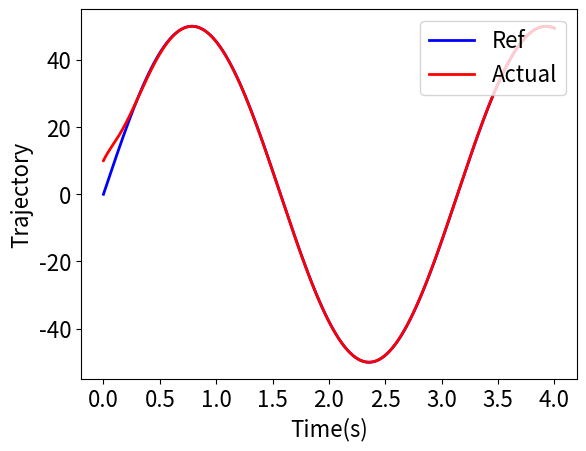

Source code (Python):
# -*- coding: utf-8 -*-
"""
Created on Sat Sep 12 11:28:49 2020

[redacted]
"""

import numpy as np
import matplotlib.pyplot as plt
from numpy import sin, cos, arctan

t0 = 0; tn = 4.0; interval = 4001
tt = np.linspace(t0, tn, interval)
delt = (tn-t0)/(interval-1)
xr = 50*sin(2*tt); yr = tt
k1 = 14
k2 = 100
e = 0.3
x, y, theta = [], [], []
x_dot, y_dot, vel = [], [], []

for t in tt: 
    if t == 0: 
        x.append(10); y.append(2); theta.append(np.pi/4)
        x_dot.append(100); y_dot.append(1)
        vel.append(np.sqrt(100**2 + 1)) 
    else: 
        
        xd_dot = 100 * cos(2*t)
        yd_dot = 1.0
        xd_ddot = - 200* sin(2*t)
        yd_ddot = 0.0
        
        
        v1 = xd_ddot - k2 * (x[-1] - 50*sin(2*t)) - k1 * (x_dot[-1] - xd_dot)
        v2 = yd_ddot - k2 * (y[-1] - t) - k1 * (y_dot[-1] - yd_dot)
        
        u1 = v1 * cos(theta[-1]) + v2 * sin(theta[-1])
        u2 = (v2 * cos(theta[-1]) - v1 * sin(theta[-1]))/vel[-1]
        
        vel.append(vel[-1] + u1 * delt)
        theta.append(theta[-1] + u2 * delt)
        x_dot.append(vel[-1] * cos(theta[-1]))
        y_dot.append(vel[-1] * sin(theta[-1]))
        xk = x[-1] + vel[-1] * cos(theta[-1]) * delt
        yk = y[-1] + vel[-1] * sin(theta[-1]) * delt       
        x.append(xk); y.append(yk)    
 

#print x
plt.figure()
plt.plot(tt, xr, 'b', linewidth = 2, label='Ref')
plt.plot(tt, x, 'r', linewidth = 2, label='Actual')
plt.legend(loc = 1, fontsize = 16)
plt.xlabel('Time(s)', fontsize = 16)
plt.ylabel('Trajectory', fontsize = 16)
plt.xticks(size = 16);plt.yticks(size = 16)
plt.show()